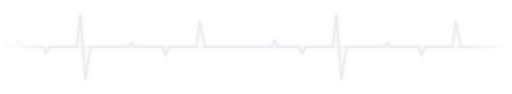
t = 0.00 s
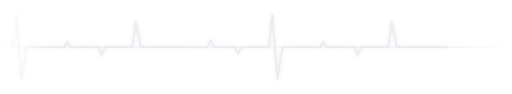
t = 1.50 s
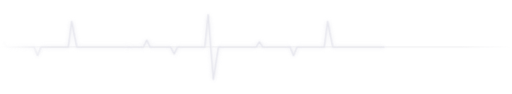
t = 3.00 s
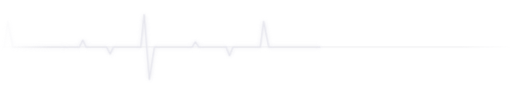
t = 4.50 s

The animated SVG that drew these frames (rendered in a browser with its animation timeline set to each time). Animation: 1 SMIL element (animateTransform=1); one cycle of 6.00 s, repeats indefinitely.

<svg width="100%" height="110" viewBox="0 0 600 110" xmlns="http://www.w3.org/2000/svg" role="img" aria-label="animated signal trace">
  <defs>
    <filter id="glow-d" x="-30%" y="-30%" width="160%" height="160%">
      <feGaussianBlur stdDeviation="2.4" result="blur"/>
      <feMerge>
        <feMergeNode in="blur"/>
        <feMergeNode in="SourceGraphic"/>
      </feMerge>
    </filter>
    <linearGradient id="fade-d" x1="0" x2="1" y1="0" y2="0">
      <stop offset="0%" stop-color="#fff" stop-opacity="0"/>
      <stop offset="10%" stop-color="#fff" stop-opacity="1"/>
      <stop offset="90%" stop-color="#fff" stop-opacity="1"/>
      <stop offset="100%" stop-color="#fff" stop-opacity="0"/>
    </linearGradient>
    <mask id="mask-d">
      <rect x="0" y="0" width="600" height="110" fill="url(#fade-d)"/>
    </mask>
  </defs>
  <g mask="url(#mask-d)">
    <line x1="0" y1="55" x2="600" y2="55" stroke="#8b8b96" stroke-width="0.5" stroke-opacity="0.3"/>
    <g>
      <animateTransform attributeName="transform" type="translate" from="0 0" to="-300 0" dur="6s" repeatCount="indefinite" calcMode="linear"/>
      <path d="M0,55 L18,55 L22,47 L26,55 L50,55 L54,63 L58,55 L90,55 L94,17 L100,93 L106,55 L150,55 L154,49 L158,55 L190,55 L194,65 L198,55 L230,55 L234,25 L240,55 L300,55"
            fill="none" stroke="#e7e7ee" stroke-width="1.6" stroke-linecap="round" stroke-linejoin="round" filter="url(#glow-d)"/>
      <path d="M300,55 L318,55 L322,47 L326,55 L350,55 L354,63 L358,55 L390,55 L394,17 L400,93 L406,55 L450,55 L454,49 L458,55 L490,55 L494,65 L498,55 L530,55 L534,25 L540,55 L600,55"
            fill="none" stroke="#e7e7ee" stroke-width="1.6" stroke-linecap="round" stroke-linejoin="round" filter="url(#glow-d)"/>
    </g>
  </g>
</svg>
